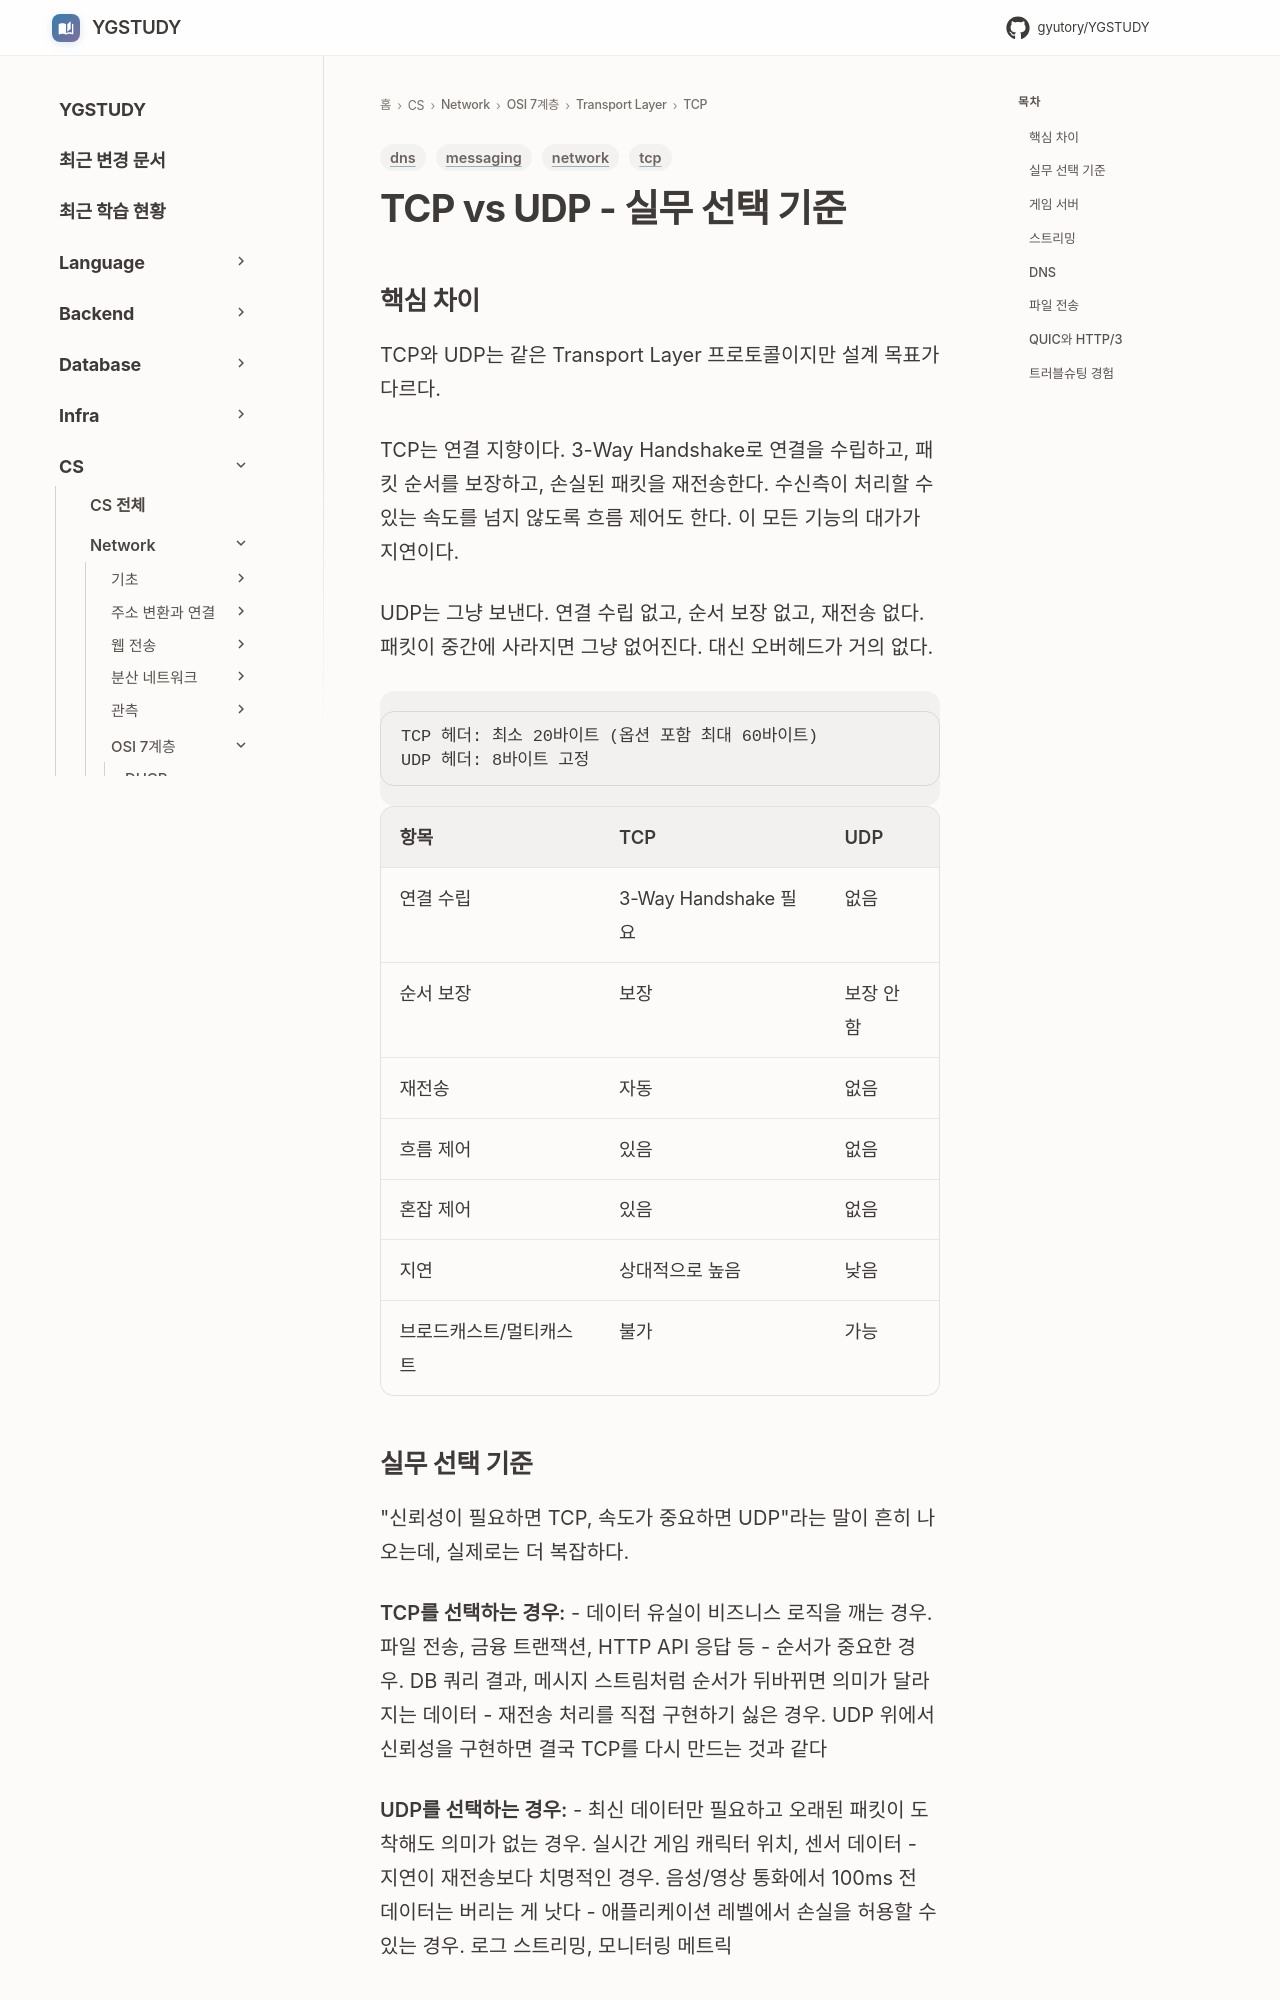

repository: GYUTORY/YGSTUDY · page: Network/7 Layer/Transport Layer/TCP/TCP_vs_UDP/index.html · generator: mkdocs

---
title: TCP vs UDP - 실무 선택 기준
tags: [network, tcp, messaging, dns]
updated: 2026-07-09
---

# TCP vs UDP - 실무 선택 기준

## 핵심 차이

TCP와 UDP는 같은 Transport Layer 프로토콜이지만 설계 목표가 다르다.

TCP는 연결 지향이다. 3-Way Handshake로 연결을 수립하고, 패킷 순서를 보장하고, 손실된 패킷을 재전송한다. 수신측이 처리할 수 있는 속도를 넘지 않도록 흐름 제어도 한다. 이 모든 기능의 대가가 지연이다.

UDP는 그냥 보낸다. 연결 수립 없고, 순서 보장 없고, 재전송 없다. 패킷이 중간에 사라지면 그냥 없어진다. 대신 오버헤드가 거의 없다.

```
TCP 헤더: 최소 20바이트 (옵션 포함 최대 60바이트)
UDP 헤더: 8바이트 고정
```

| 항목 | TCP | UDP |
|------|-----|-----|
| 연결 수립 | 3-Way Handshake 필요 | 없음 |
| 순서 보장 | 보장 | 보장 안 함 |
| 재전송 | 자동 | 없음 |
| 흐름 제어 | 있음 | 없음 |
| 혼잡 제어 | 있음 | 없음 |
| 지연 | 상대적으로 높음 | 낮음 |
| 브로드캐스트/멀티캐스트 | 불가 | 가능 |

## 실무 선택 기준

"신뢰성이 필요하면 TCP, 속도가 중요하면 UDP"라는 말이 흔히 나오는데, 실제로는 더 복잡하다.

**TCP를 선택하는 경우:**
- 데이터 유실이 비즈니스 로직을 깨는 경우. 파일 전송, 금융 트랜잭션, HTTP API 응답 등
- 순서가 중요한 경우. DB 쿼리 결과, 메시지 스트림처럼 순서가 뒤바뀌면 의미가 달라지는 데이터
- 재전송 처리를 직접 구현하기 싫은 경우. UDP 위에서 신뢰성을 구현하면 결국 TCP를 다시 만드는 것과 같다

**UDP를 선택하는 경우:**
- 최신 데이터만 필요하고 오래된 패킷이 도착해도 의미가 없는 경우. 실시간 게임 캐릭터 위치, 센서 데이터
- 지연이 재전송보다 치명적인 경우. 음성/영상 통화에서 100ms 전 데이터는 버리는 게 낫다
- 애플리케이션 레벨에서 손실을 허용할 수 있는 경우. 로그 스트리밍, 모니터링 메트릭
